The GitHub repository workedErnesto/machine_work_4_course contains a labelled image folder "connectors" with 3 categories: HDMI, USB-A, USB-C. Examples follow, each with its label.

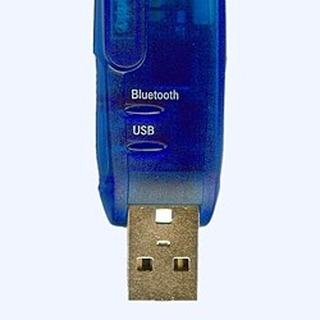
Label: USB-A

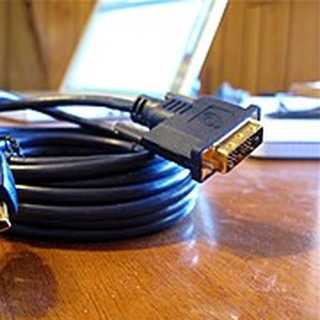
Label: HDMI

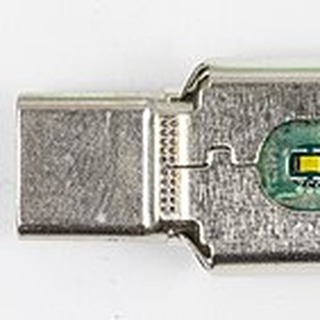
Label: USB-C

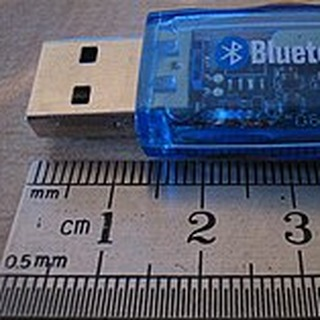
Label: USB-A

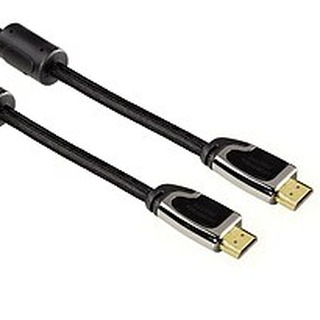
Label: HDMI

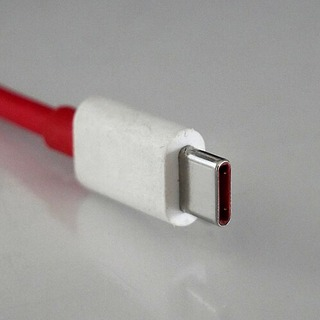
Label: USB-C
